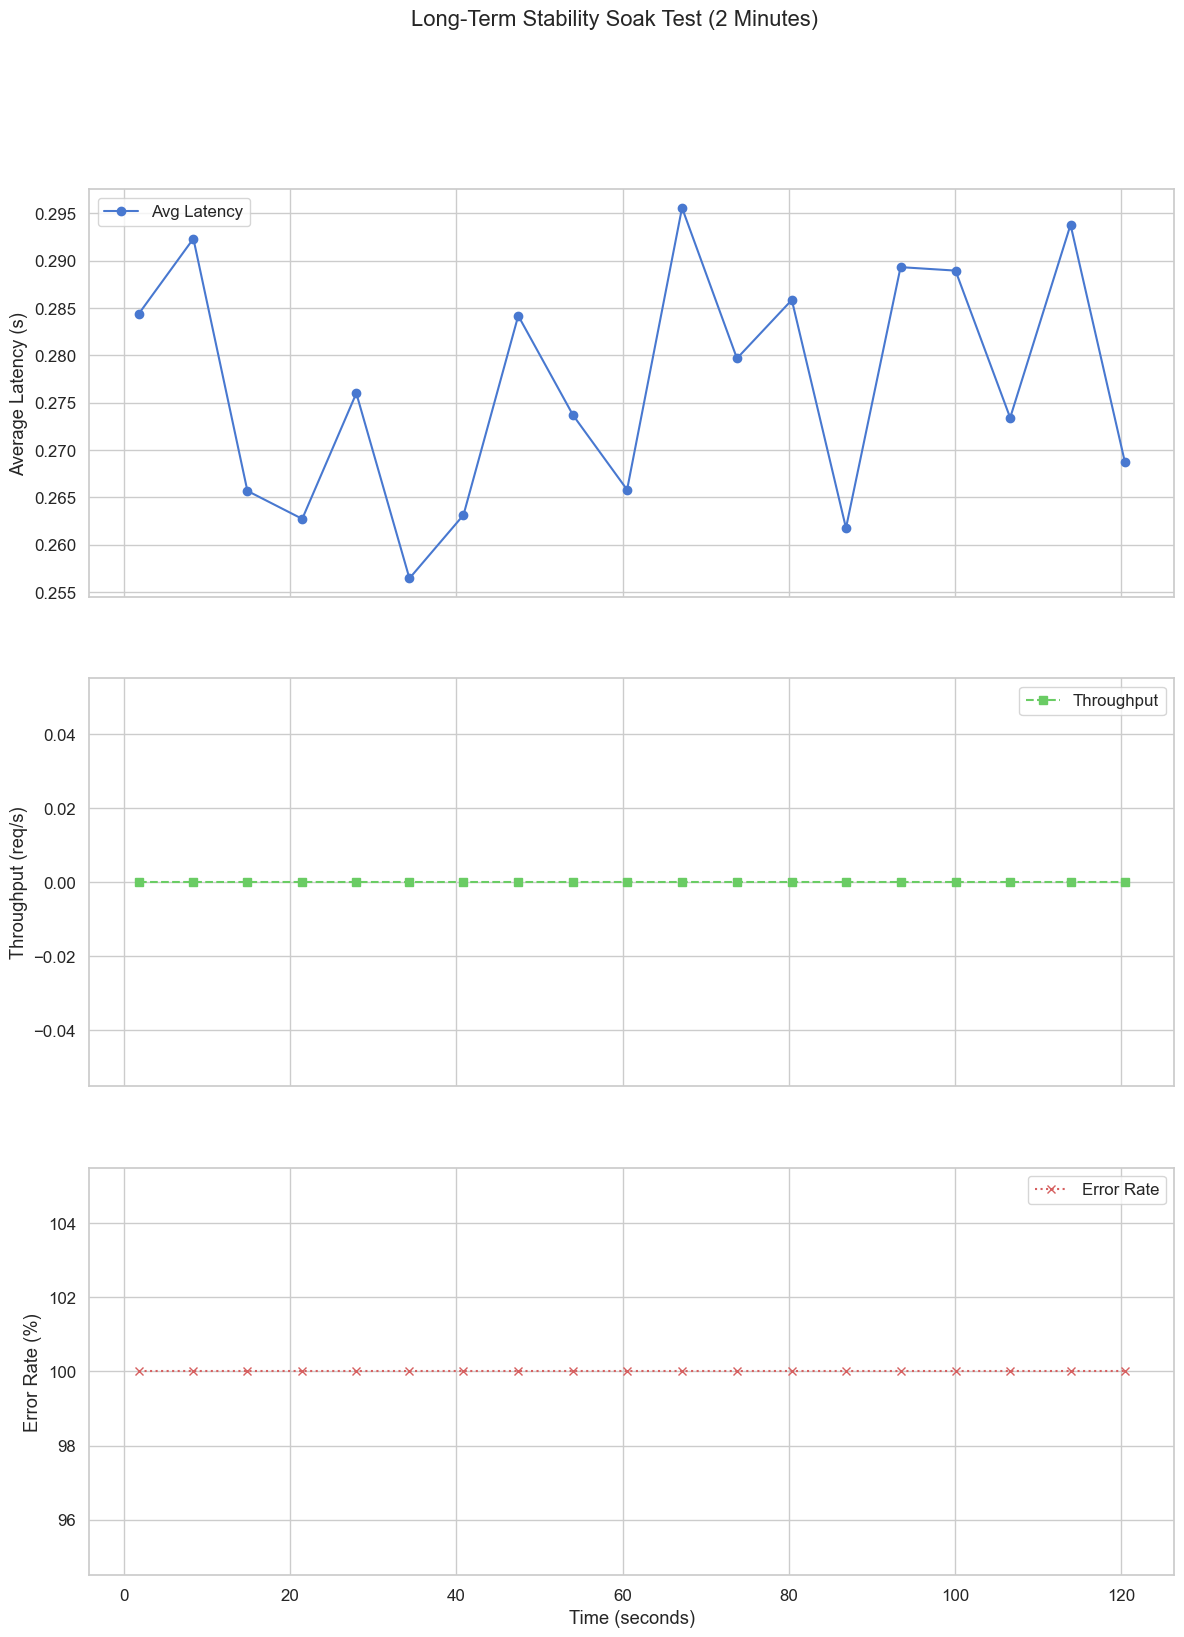

Data behind this chart, as committed beside it:
, concurrency, total_requests, successful_requests, failed_requests, error_rate_percent, avg_latency_s, median_latency_s, p95_latency_s, p99_latency_s, throughput_rps, total_time_s, avg_response_bytes, elapsed_time_s
0, 50, 250, 0, 250, 100.0, 0.2843, 0.2936, 0.4948, 0.5412, 0.0, 1.748, 207.0, 1.749
1, 50, 250, 0, 250, 100.0, 0.2923, 0.2918, 0.5134, 0.6249, 0.0, 1.593, 207.0, 8.348
2, 50, 250, 0, 250, 100.0, 0.2657, 0.2813, 0.4884, 0.5245, 0.0, 1.493, 207.0, 14.85
3, 50, 250, 0, 250, 100.0, 0.2627, 0.2806, 0.4117, 0.496, 0.0, 1.593, 207.0, 21.45
4, 50, 250, 0, 250, 100.0, 0.276, 0.2927, 0.416, 0.5091, 0.0, 1.501, 207.0, 27.96
5, 50, 250, 0, 250, 100.0, 0.2564, 0.2661, 0.4052, 0.4517, 0.0, 1.391, 207.0, 34.35
6, 50, 250, 0, 250, 100.0, 0.2631, 0.285, 0.4087, 0.4738, 0.0, 1.497, 207.0, 40.85
7, 50, 250, 0, 250, 100.0, 0.2842, 0.2612, 0.505, 0.5876, 0.0, 1.585, 207.0, 47.45
8, 50, 250, 0, 250, 100.0, 0.2737, 0.2938, 0.4453, 0.4926, 0.0, 1.589, 207.0, 54.04
9, 50, 250, 0, 250, 100.0, 0.2658, 0.2926, 0.3967, 0.4679, 0.0, 1.496, 207.0, 60.54
10, 50, 250, 0, 250, 100.0, 0.2956, 0.2979, 0.5096, 0.6003, 0.0, 1.608, 207.0, 67.16
11, 50, 250, 0, 250, 100.0, 0.2797, 0.2763, 0.4886, 0.5534, 0.0, 1.604, 207.0, 73.77
12, 50, 250, 0, 250, 100.0, 0.2858, 0.285, 0.4876, 0.5915, 0.0, 1.596, 207.0, 80.37
13, 50, 250, 0, 250, 100.0, 0.2618, 0.266, 0.418, 0.5065, 0.0, 1.512, 207.0, 86.89
14, 50, 250, 0, 250, 100.0, 0.2893, 0.2431, 0.5849, 0.6111, 0.0, 1.564, 207.0, 93.46
15, 50, 250, 0, 250, 100.0, 0.2889, 0.2918, 0.518, 0.6325, 0.0, 1.606, 207.0, 100.1
16, 50, 250, 0, 250, 100.0, 0.2734, 0.2603, 0.4862, 0.5387, 0.0, 1.569, 207.0, 106.7
17, 50, 250, 0, 250, 100.0, 0.2938, 0.2817, 0.5052, 0.6066, 0.0, 2.261, 207.0, 113.9
18, 50, 250, 0, 250, 100.0, 0.2687, 0.2738, 0.4988, 0.5239, 0.0, 1.539, 207.0, 120.5
